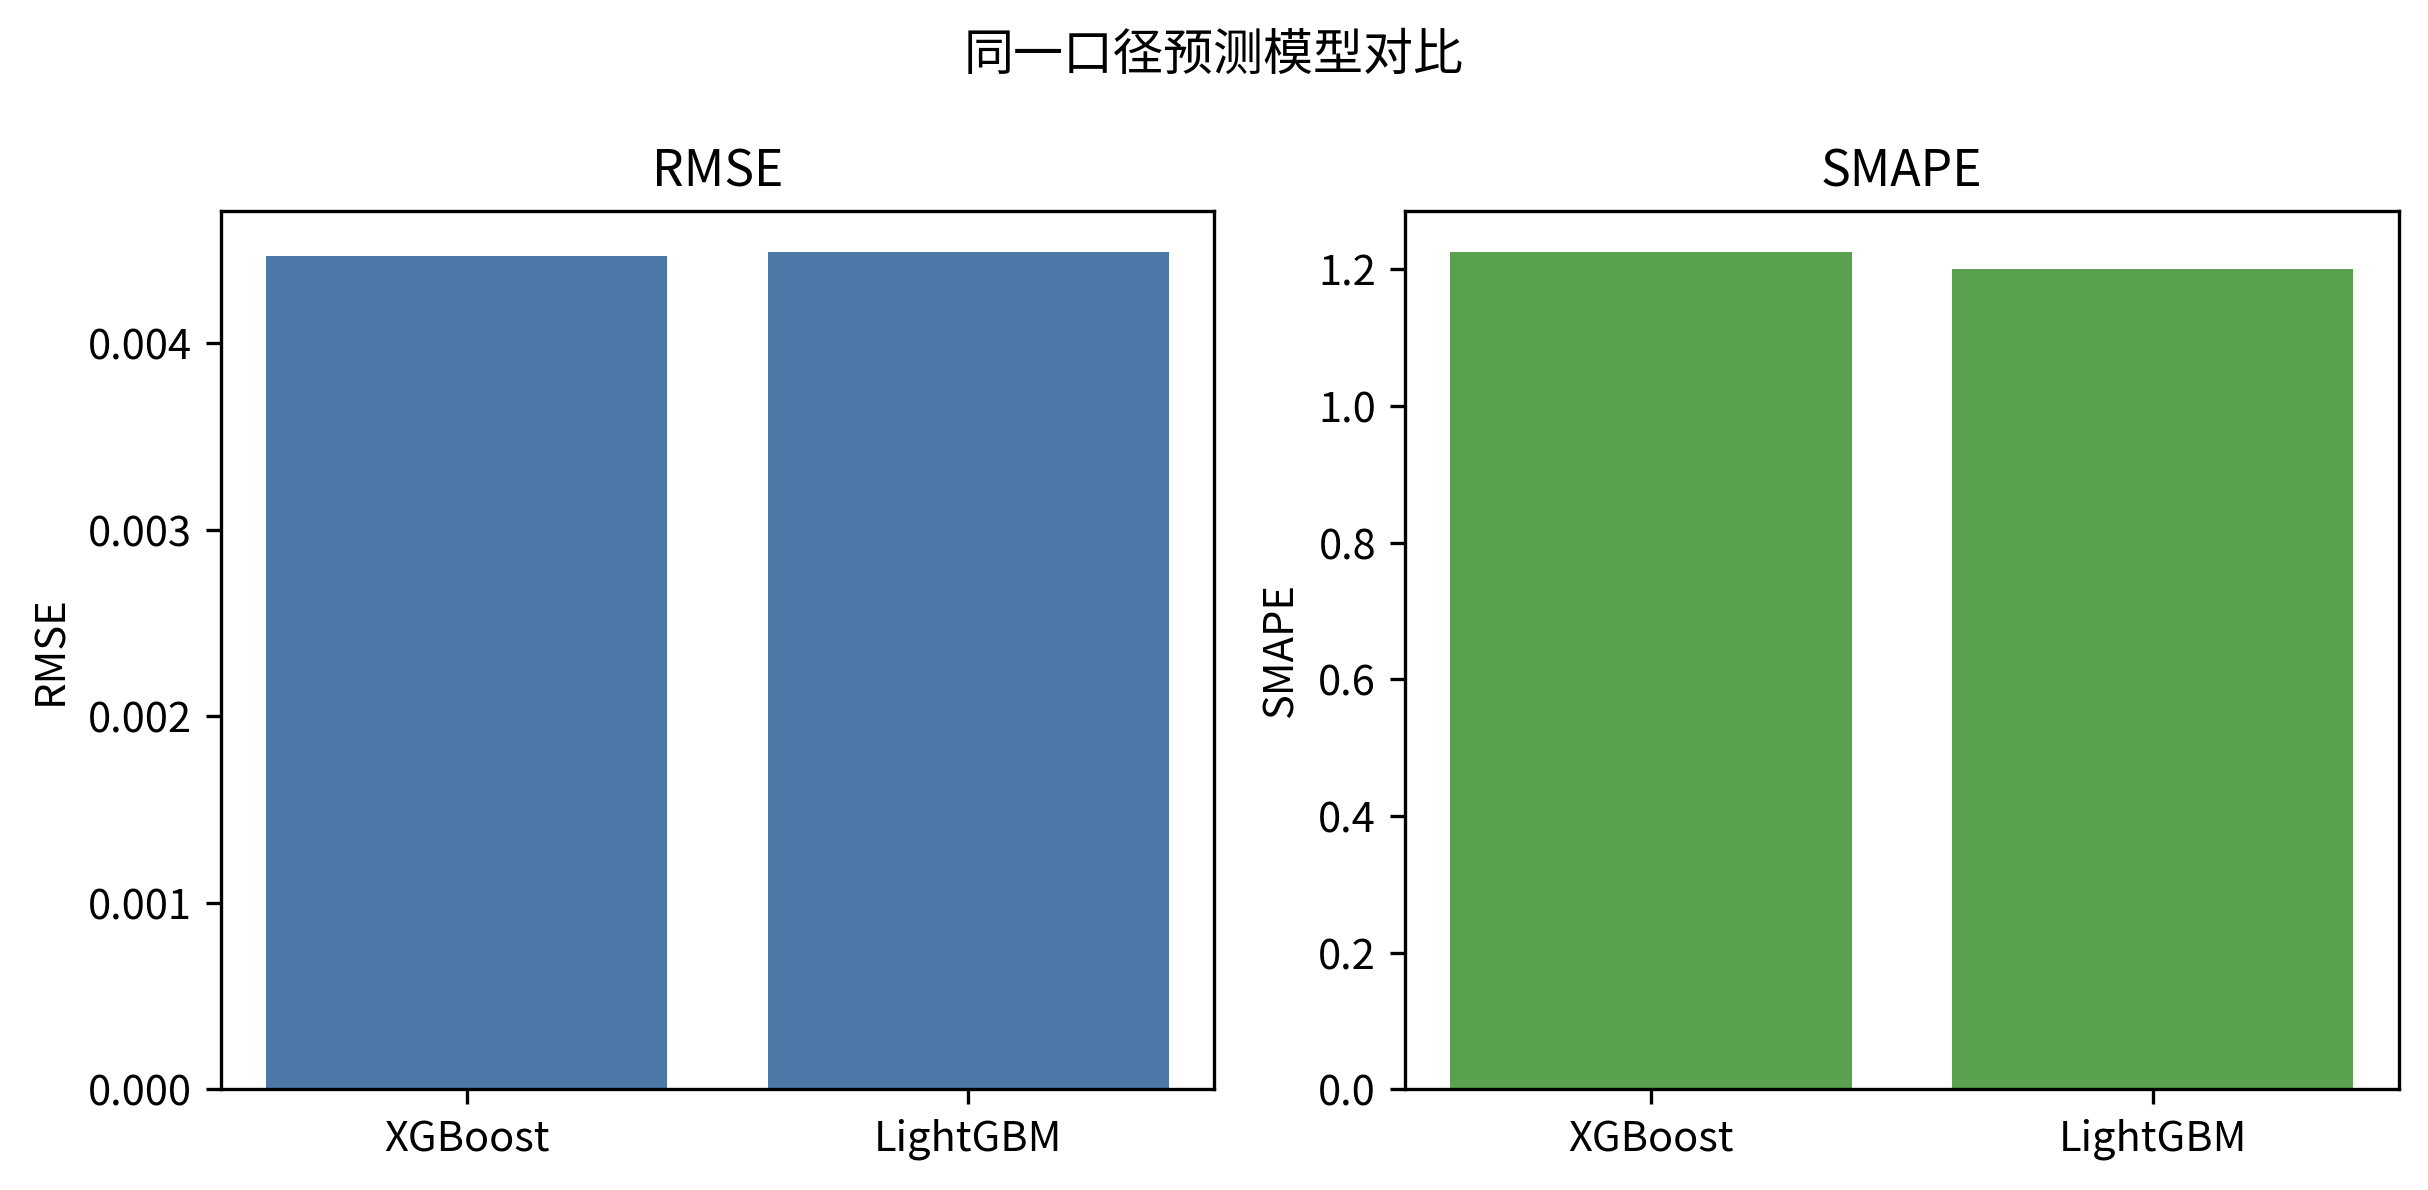

The data file committed next to this chart (first rows):
模型, 实验口径, 样点数, 测试样本数, MSE, MAE, RMSE, SMAPE, 备注, time_s
XGBoost, 最新流水线, 1000, 131000, 1.998717269876037e-05, 0.003099, 0.004471, 1.225, 同一重构序列；同一EWMA输入；1985-2019训练，2020-2025测试, 3.17
LightGBM, 最新流水线, 1000, 131000, 2.0143757847417837e-05, 0.003075, 0.004488, 1.2, 同一重构序列；同一EWMA输入；1985-2019训练，2020-2025测试, 2.43
